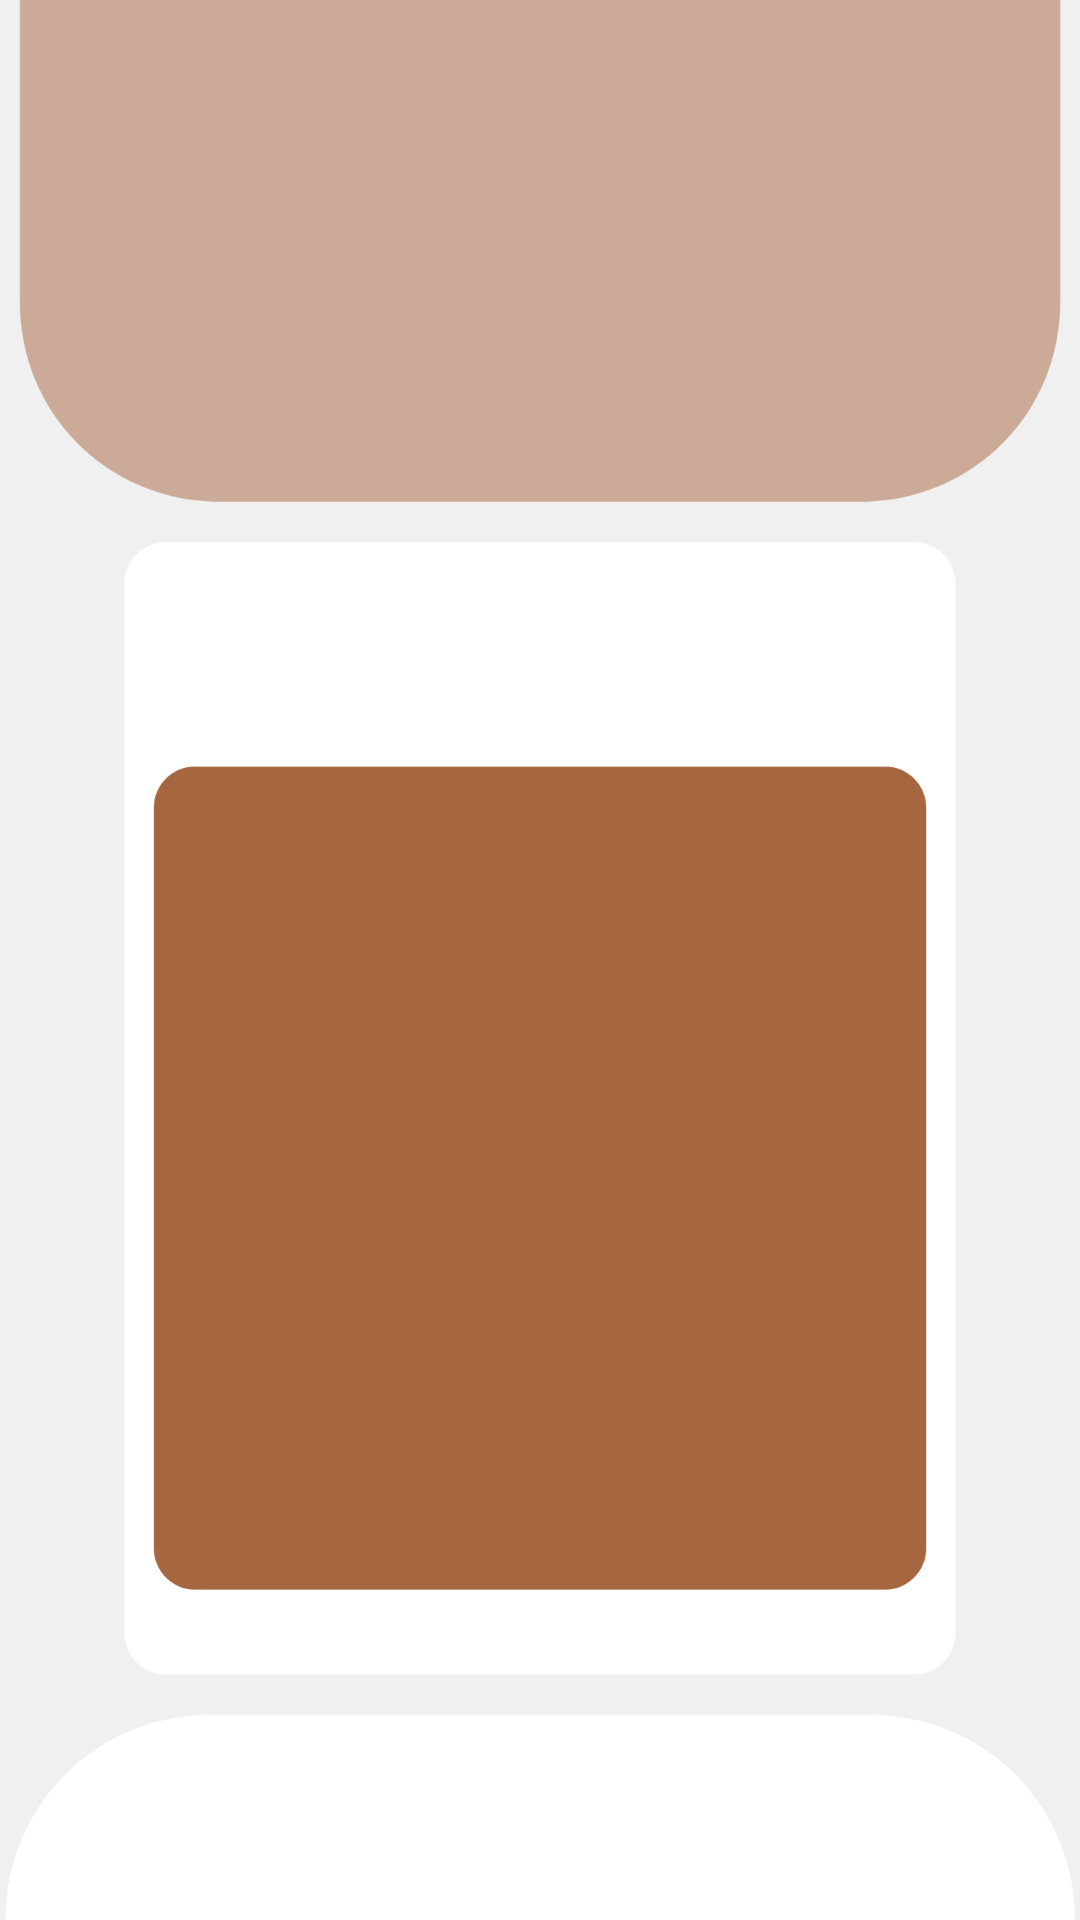

Here is an Android app screen rendered from its layout file. Give the layout XML and the strings, colors and styles it references.
<!-- AndroidManifest.xml: application theme Theme.MoodBoostIO -->
<!-- res/layout/activity_journal.xml -->
<?xml version="1.0" encoding="utf-8"?>
<androidx.constraintlayout.widget.ConstraintLayout xmlns:android="http://schemas.android.com/apk/res/android"
    xmlns:app="http://schemas.android.com/apk/res-auto"
    xmlns:tools="http://schemas.android.com/tools"
    android:id="@+id/main"
    android:layout_width="match_parent"
    android:layout_height="match_parent"
    android:background="@drawable/journalpage"
    tools:context=".Journal">

</androidx.constraintlayout.widget.ConstraintLayout>
<!-- resources referenced by this layout -->
<resources>
  <!-- drawable journalpage: png bitmap (drawable, 35169 bytes) -->
  <style name="Theme.MoodBoostIO" parent="Base.Theme.MoodBoostIO" />
  <style name="Base.Theme.MoodBoostIO" parent="Theme.Material3.DayNight.NoActionBar">
          
          
      </style>
</resources>
